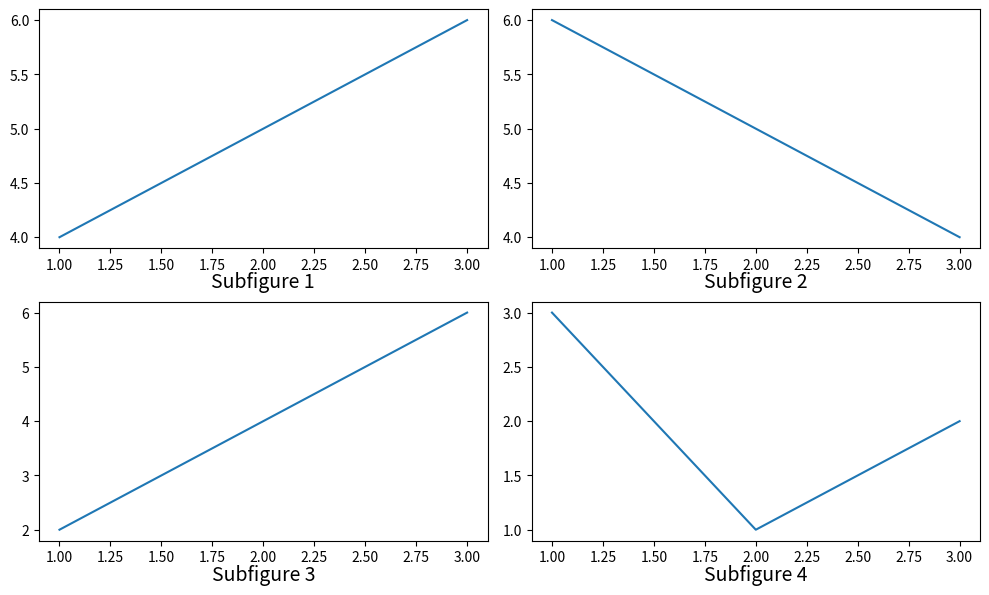

Source code (Python):
import matplotlib.pyplot as plt

# Set the size of the main figure
fig = plt.figure(figsize=(10, 6))

# Create subplots within the main figure
nrows, ncols = 2, 2
subfig1 = plt.subplot(nrows, ncols, 1)
subfig2 = plt.subplot(nrows, ncols, 2)
subfig3 = plt.subplot(nrows, ncols, 3)
subfig4 = plt.subplot(nrows, ncols, 4)

# Do your plotting for each subfigure
subfig1.plot([1, 2, 3], [4, 5, 6])
subfig2.plot([1, 2, 3], [6, 5, 4])
subfig3.plot([1, 2, 3], [2, 4, 6])
subfig4.plot([1, 2, 3], [3, 1, 2])

# Set titles or labels for each subfigure and position them at the bottom
title_size = 14  # Adjust the title size as needed
subfig1.set_title("Subfigure 1", fontsize=title_size, y=-0.2)
subfig2.set_title("Subfigure 2", fontsize=title_size, y=-0.2)
subfig3.set_title("Subfigure 3", fontsize=title_size, y=-0.2)
subfig4.set_title("Subfigure 4", fontsize=title_size, y=-0.2)

# Adjust the layout to prevent overlap of subfigure titles and axis labels
plt.tight_layout()

# Show the plot
plt.show()